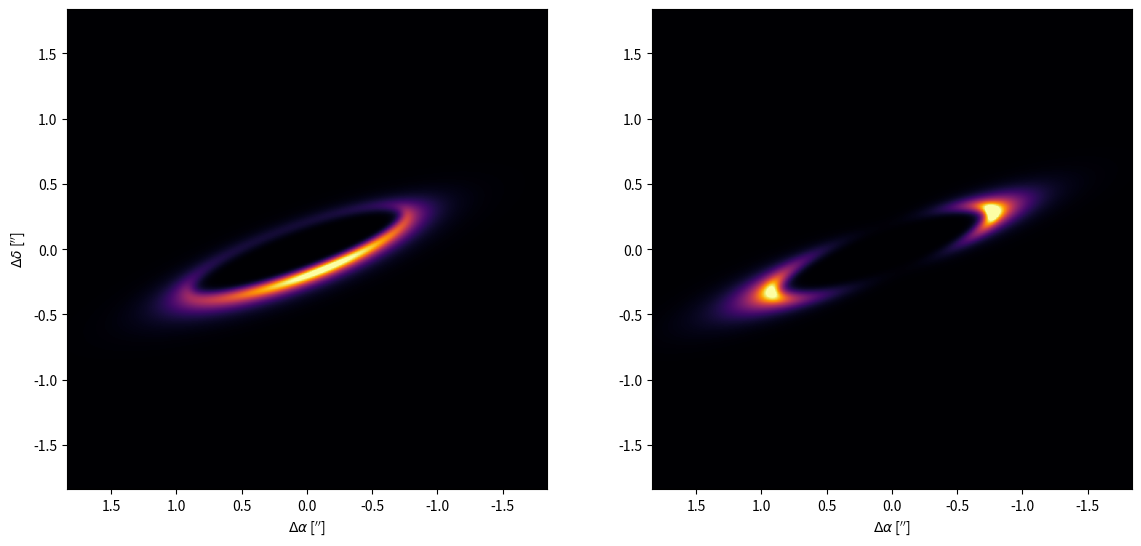

Generate this figure with matplotlib:
import sys
import time
import numpy as np
import matplotlib.pyplot as plt
# -----------------------------------------------------------
np.seterr(over='ignore')
# -----------------------------------------------------------
class Disk(object):
    """
    Class to compute images of debris disks, in polarized light and total intensity.
    """
    def __init__(self, nx = 300, pixscale = 0.01226, nframe = 50):
        """
        Class to compute synthetic images of debris disks. To compute a model, simply do the following:
        > disk = Disk()
        > disk.compute_model(a = 0.8, e = 0.1, incl = 60.)

        And the images will be stored in disk.intensity and disk.polarized. More details in the README.md file.
        """
        if type(nx) is not int: self._error_msg('The parameter \'nx\' should be an integer ')
        if type(nframe) is not int: self._error_msg('The parameter \'nframe\' should be an integer ')
        if nframe%2 == 1:
            print('It is probably better if \'nframe\' is an even number.')
        self._threshold = 1.e-2
        self._nx = nx
        self._cx = self._nx//2
        self._nframe = nframe
        self._pixscale = pixscale
        self._xlim = self._cx * self._pixscale
        self._Xin, self._Yin = (np.mgrid[0:self._nx, 0:self._nx] - self._cx) * self._pixscale
        self._xm, self._ym = np.zeros(shape=(self._nx, self._nx)), np.zeros(shape=(self._nx, self._nx))
        """
        Define some variables that will contain the:
            - total intensity image
            - polarized intensity image
            - scattering angle at the midplane
            - distance to the star at the midplane
            - azimuth angle at the midplane
        """
        self.polarized = np.zeros(shape=(self._nx, self._nx))
        self.intensity = np.zeros(shape=(self._nx, self._nx))
        self.scattering = np.zeros(shape=(self._nx, self._nx))
        self.distance = np.zeros(shape=(self._nx, self._nx))
        self.azimuth = np.zeros(shape=(self._nx, self._nx))
        """
        Some trigonometry variables
        """
        self._cs, self._ss, self._st, self._st2, self._to = 0., 0., 0., 0., 0.
        """
        The geometric parameters for the disk, with some default values.
        """
        self.a, self.incl, self.pa, self.pin, self.pout, self.e, self.omega, self.opang = 1., 0.1, 152.1*np.pi/180., 25., -2.5, 0., 0.,0.04
        """
        Parameters for the phase functions
        """
        self.gsca, self.gpol = 0., 0.
        self.theta, self.s11, self.s12 = None, None, None

    """
    Get the entry and exit points of an ellipse in the [y,z] plane
    """
    def _get_sphere(self):
        """
        Intersection points with an ellipse along the [y,z] plane
        """
        ye, ys = np.zeros(shape=(self._nx, self._nx)), np.zeros(shape=(self._nx, self._nx))
        ze, zs = np.zeros(shape=(self._nx, self._nx)), np.zeros(shape=(self._nx, self._nx))
        xe = np.zeros(shape=(self._nx, self._nx))
        """
        it should be a * (1 - e**2) / (1-e) which simplyfies as a*(1+e)
        """
        rmax = self._threshold**(1.e0 / self.pout) * self.a * (1.e0 + self.e) 
        #print(rmax)
        radius = rmax**2. - self._xm**2.
        radius[(radius<0)] = 0.
        radius = np.sqrt(radius)
        height = 3. * radius * self._to

        delta = self._ym**2. * self._st2**2. * radius ** 4. - (height**2. + self._st2 * radius**2.) * (self._st2 * self._ym**2. * radius**2. - height**2. * radius**2.)
        sel = (delta > 0.) 
        ye[sel] = ((self._ym[sel] * self._st2 * radius[sel]**2.) + np.sqrt(delta[sel])) / (height[sel]**2. + self._st2 * radius[sel]**2.)
        ys[sel] = ((self._ym[sel] * self._st2 * radius[sel]**2.) - np.sqrt(delta[sel])) / (height[sel]**2. + self._st2 * radius[sel]**2.)
        ze[sel] = self._st * (ye[sel] - self._ym[sel])
        zs[sel] = self._st * (ys[sel] - self._ym[sel])
        xe[sel] = self._xm[sel]

        return xe, ye, ze, ys, zs 

    """
    Compute the model for the total and polarized intensity.
    """
    def compute_model(self, **kwargs):
        """
        Method to compute a synthetic image of a debris disk

        INPUTS:
          - a: reference semi-major axis in arcseconds
          - incl: inclination in degrees
          - pa: position angle in degrees
          - pin: inner slope
          - pout: outer slope
          - gsca: HG coefficient for total intensity
          - gpola: HG coefficient for polarized intensity
          - e: eccentricity
          - omega: argument of pericenter in degrees
          - opang: opening angle of the disk
          - s11: the scattered light phase function 
          - s12: the polarized light phase function 
        """
        """
        Check the input parameters
        And put the angles in radians
        """
        self._check_parameters(kwargs)
        """
        Compute some trigonometric things
        """
        self._trigonometry()
        """
        Need to re-initialize the arrays to zero, in case I compute two models one after the other
        """
        self.polarized = np.zeros(shape=(self._nx, self._nx))
        self.intensity = np.zeros(shape=(self._nx, self._nx))
        """
        Project the disk according to the inclination and position angle
        """
        self._xm = ((np.cos(self.pa) * self._Xin + np.sin(self.pa) * self._Yin))
        self._ym = ((np.sin(self.pa) * self._Xin - np.cos(self.pa) * self._Yin)) / self._cs
        self.distance = np.sqrt(self._xm**2. + self._ym**2.)
        self.distance[self._cx, self._cx] = 1.
        """
        Compute the azimuth and scattering angles in the disk midplane, so
        that they can be used outside of the class.
        """
        self.azimuth = (np.arctan2(self._ym,self._xm) + np.pi/2.) % (2. * np.pi) - np.pi
        self.scattering = np.arccos((self._ss * self._ym)/self.distance)
        """
        Get the entry and exit points for the upper and lower layers
        """
        xe, ye, ze, ys, zs = self._get_sphere()
        self._get_flux(xe, ye, ze, ys, zs)

    """
    Method to compute the emission between the entry and exit points.
    """
    def _get_flux(self, xe, ye, ze, ys, zs):
        """
        The volume of each cells
        The line of sight is divided as follows:
        for i in range(nframe):
            zi = (ze-zs) * i / (nframe - 1) + zs
        So then I can compute the lenght of a given cell which is (ze-zs)/(nframe -1)
        And the volume of one cell is sqrt(Delta_z**2. + Delta_y**2) * pixelscale**2.
        """
        volume = np.sqrt(((ze-zs)**2. + (ye-ys)**2.))/(self._nframe-1.)*self._pixscale**2.
        for i in range(self._nframe-1):
            """
            Get the middle points of each cells.
            """
            zi = zs + (ze - zs) * (i+0.5) / (self._nframe-1)
            yi = ys + (ye - ys) * (i+0.5) / (self._nframe-1)
            """
            Define variables for the phase function, that need to be re-initialized for every iteration
            This slows down the code a bit, but it is more accurate and prevents some unfortunate 
            NaNs in some cases (especially if the position angle is 0 or 90 degrees.

            I had tried to define them once, and set them to 0., but that did not improve the time.
            For clarity, I leave it as it is now.
            """
            psca = np.zeros(shape=(self._nx, self._nx, 2))
            ppol = np.zeros(shape=(self._nx, self._nx, 2))
            theta = np.zeros(shape=(self._nx, self._nx))
            costheta = np.zeros(shape=(self._nx, self._nx))
            densr = np.zeros(shape=(self._nx, self._nx))
            densz = np.zeros(shape=(self._nx, self._nx))
            density = np.zeros(shape=(self._nx, self._nx))
            """
            To avoid some issues for very inclined disks, I need to re-evaluate
            the azimuthal angles for each "frames", as well as the reference
            radius, based on the azimuthal angle.

            This azimuthal angle is the one in the midlpane because I need to compute the 
            reference radius at the midplane.
            """
            az = np.arctan2(yi, xe)
            r_ref = self.a * (1.e0 - self.e * self.e) / (1.e0 + self.e * np.cos(az + self.omega))
            """
            Compute the cosine of the scattering angle
            I need to make a selection where dist3d != 0, to avoid division by 0 when computing it.
            """
            dist3d = np.sqrt(xe**2. + yi**2. + zi**2.)
            sel3d = (dist3d > 0.)
            if self.theta is None:
                costheta[sel3d] = (self._ss * yi[sel3d] - self._cs * zi[sel3d]) / dist3d[sel3d]
                psca[sel3d,0] = (1.e0 - self.gsca**2.) / (4. * np.pi * (1.e0 + self.gsca**2. - 2. * self.gsca * costheta[sel3d])**(1.5))
                psca[sel3d,1] = (1.e0 - self.gsca**2.) / (4. * np.pi * (1.e0 + self.gsca**2. - 2. * self.gsca * costheta[sel3d])**(1.5))
                ppol[sel3d,0] = (1.e0 - self.gpol**2.) / (4. * np.pi * (1.e0 + self.gpol**2. - 2. * self.gpol * costheta[sel3d])**(1.5)) * (1.e0 - costheta[sel3d]**2.) / (1.e0 + costheta[sel3d]**2.)
                ppol[sel3d,1] = (1.e0 - self.gpol**2.) / (4. * np.pi * (1.e0 + self.gpol**2. - 2. * self.gpol * costheta[sel3d])**(1.5)) * (1.e0 - costheta[sel3d]**2.) / (1.e0 + costheta[sel3d]**2.)
            else:
                theta[sel3d] = np.arccos((self._ss * yi[sel3d] - self._cs * zi[sel3d]) / dist3d[sel3d])
                psca[sel3d,0] = np.interp(theta[sel3d], self.theta, self.s11[:,0])
                psca[sel3d,1] = np.interp(theta[sel3d], self.theta, self.s11[:,1])
                ppol[sel3d,0] = np.interp(theta[sel3d], self.theta, self.s12[:,0])
                ppol[sel3d,1] = np.interp(theta[sel3d], self.theta, self.s12[:,1])
            """
            Define the density structure
            I also need to check if dist2d, the distance in the midplane, is null or not. If it is 0
            then it may yield to some problems in the exponent when computing the radial density profile.
            """
            dist2d = np.sqrt(xe**2. + yi**2.)
            sel2d = (dist2d > 0.)
            densr[sel2d] = ((dist2d[sel2d]/r_ref[sel2d])**(-2.*self.pout) + (dist2d[sel2d]/r_ref[sel2d])**(-2.*self.pin))**(-.5)
            densz[sel2d] = np.exp(-zi[sel2d]**2 / (2. * (self._to * dist2d[sel2d])**2.))
            density[sel3d] = densr[sel3d] * densz[sel3d] * volume[sel3d] / (dist3d[sel3d]**2.)
            """
            Differentiate the north and south sides of the disk
            """
            sel = (self.azimuth <=0.) 
            self.intensity[sel] += density[sel] * psca[sel,0]
            self.intensity[~sel] += density[~sel] * psca[~sel,1]
            self.polarized[sel] += density[sel] * ppol[sel,0]
            self.polarized[~sel] += density[~sel] * ppol[~sel,1]

            #tmp = np.zeros(shape=(self._nx, self._nx))
            #tmp[sel] = density[sel] * psca[sel,0]
            #tmp[~sel] = density[~sel] * psca[~sel,1]

            #xlim = self._cx * self._pixscale
            #fig = plt.figure(figsize=(7,7 * 9./16.))
            #ax1 = fig.add_axes([0.0, 0.0, 1., 1.])
            ##ax1.imshow(tmp, origin = 'lower', vmin = 0., vmax = np.pi, cmap = 'inferno')
            #ax1.imshow(tmp, origin = 'lower', vmin = 0., vmax = 3.5e-7, cmap = 'inferno', extent=[xlim, -xlim, -xlim, xlim])
            #ax1.plot(0.,0., marker = '+', ms = 6 , color = 'w')
            #ax1.set_xlim(xlim, -xlim)
            #ax1.set_ylim(-xlim * 9./16., xlim * 9./16.)
            #ax1.axis('off')
            #plt.savefig('debug/image_'+format(i,'04d')+'.png', edgecolor='black', dpi=100, facecolor='black')
            ##if i==0:
                ##plt.show()
            #plt.close()

    """
    Plot the images
    """
    def plot(self, cmap = 'inferno'):
        """
        Method to make some plot
        """
        fig = plt.figure(figsize=(13,6))
        ax1 = fig.add_axes([0.1, 0.12, 0.4, 0.8])
        im = ax1.imshow(self.intensity, origin = 'lower', extent = [self._xlim, -self._xlim, -self._xlim, self._xlim], cmap = cmap, vmin = np.percentile(self.intensity, 1.), vmax = np.percentile(self.intensity, 99.9))
        ax1.set_xlabel('$\Delta \\alpha$ [$^{\prime\prime}$]')
        ax1.set_ylabel('$\Delta \delta$ [$^{\prime\prime}$]')

        ax2 = fig.add_axes([0.55, 0.12, 0.4, 0.8])
        im = ax2.imshow(self.polarized, origin = 'lower', extent = [self._xlim, -self._xlim, -self._xlim, self._xlim], cmap = cmap, vmin = np.percentile(self.polarized, 1.), vmax = np.percentile(self.polarized, 99.9))
        ax2.set_xlabel('$\Delta \\alpha$ [$^{\prime\prime}$]')
        plt.show()

    """
    Check the parameters that are passed as kwargs
    """
    def _check_parameters(self, kwargs):
        """
        Check parameters that are being passed and make 
        some consistency checks for the inclination
        """
        if 'a' in kwargs:
            self.a = kwargs['a']
        if 'incl' in kwargs:
            self.incl = kwargs['incl'] * np.pi / 180.
        if 'pa' in kwargs:
            self.pa = -kwargs['pa'] * np.pi / 180.
        if 'pin' in kwargs:
            self.pin = kwargs['pin']
        if 'pout' in kwargs:
            self.pout = kwargs['pout']
        if 'gsca' in kwargs:
            self.gsca = kwargs['gsca']
        if 'gpol' in kwargs:
            self.gpol = kwargs['gpol']
        if 'e' in kwargs:
            self.e = kwargs['e']
        if 'omega' in kwargs:
            self.omega = kwargs['omega'] * np.pi / 180.
        if 'opang' in kwargs:
            self.opang = kwargs['opang']
        if 's11' in kwargs:
            self.s11 = kwargs['s11']
            self.theta = np.linspace(0., np.pi, num = np.shape(self.s11)[0])
            if 's12' not in kwargs: self.s12 = np.ones(shape=(np.shape(self.s11)[0],2))
        if 's12' in kwargs:
            self.s12 = kwargs['s12']
            self.theta = np.linspace(0., np.pi, num = np.shape(self.s12)[0])
            if 's11' not in kwargs: self.s11 = np.ones(shape=(np.shape(self.s12)[0],2))

    """
    Define some cos, sin, and tan
    """
    def _trigonometry(self):
        """
        Define some variables
        """
        if self.incl == 0.:
            self.incl = 0.1 * np.pi / 180.
        if self.incl == np.pi/2.:
            self.incl = 89.9 * np.pi / 180.
        self._cs, self._ss = np.cos(self.incl), np.sin(self.incl)
        self._ti = np.tan(self.incl)
        self._st = self._cs / self._ss
        self._st2 = self._st**2.
        self._to = np.tan(self.opang)

    """
    Print some error message and quit
    """
    def _error_msg(self, message):
        """
        Print something and quit
        """
        print(message)
        sys.exit()

if __name__ == '__main__':        
    disk = Disk(nframe = 50)
    t0 = time.time()
    disk.compute_model(e = 0.1, incl = 78., pa = 110., a = 0.89, gsca = 0.4, gpol = 0.0, omega = 180., opang = 0.035, pin = 20.0, pout = -5.5)
    print('Took: ' + format(time.time()-t0, '0.2f') + ' seconds.')
    disk.plot()

